Image classification data set "origin_GH_d2.5_CEO_padding_enhanced.4" (xin1602/Object_Detection_Tooth on GitHub). Class labels (3): apical lesion, normal, peri-endo lesion.

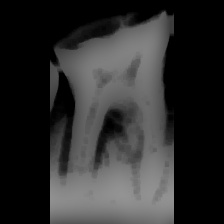
Label: peri-endo lesion

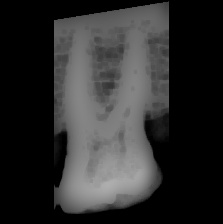
Label: normal

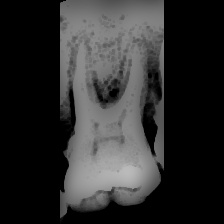
Label: peri-endo lesion

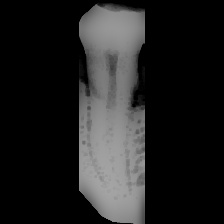
Label: normal

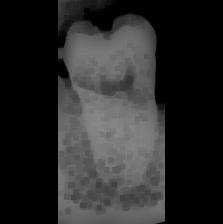
Label: apical lesion

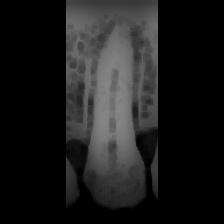
Label: apical lesion
